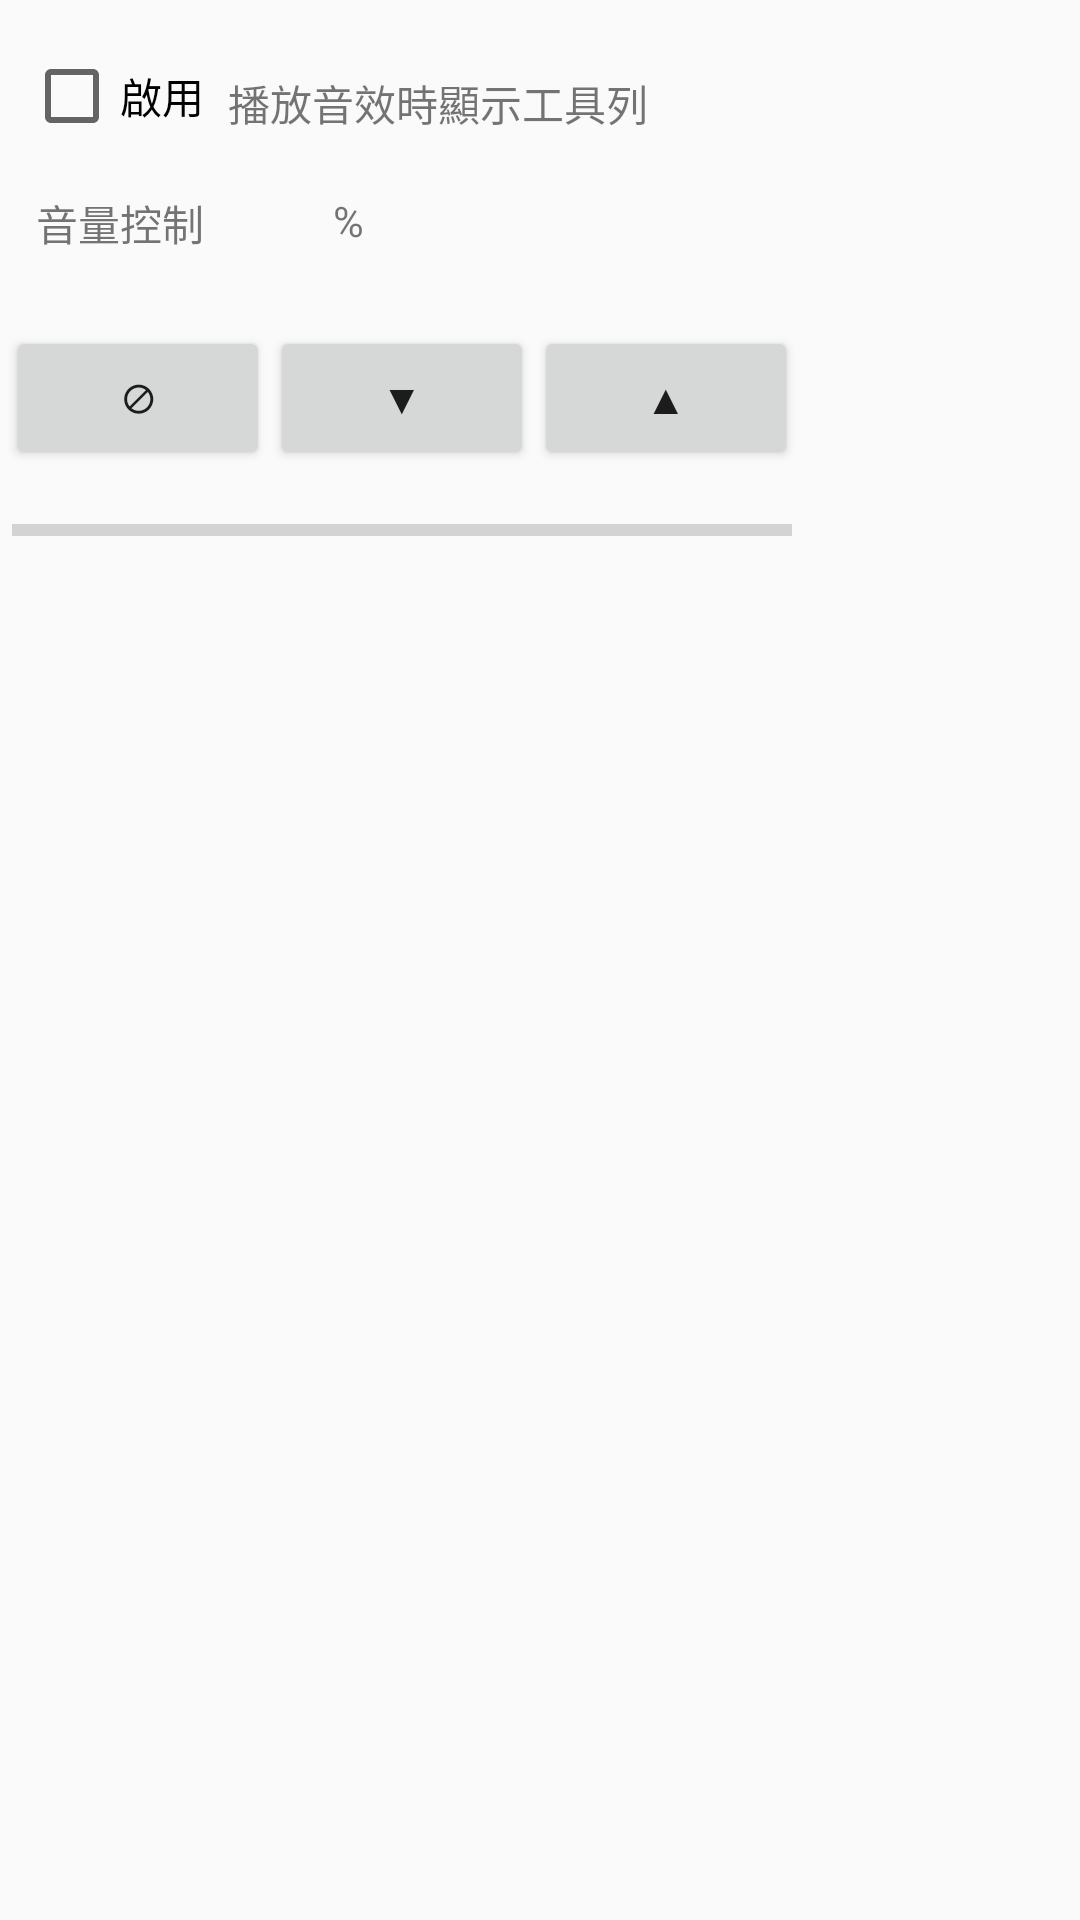

Produce the Android XML layout that renders to this screen, including the resource entries it uses.
<!-- AndroidManifest.xml: activity theme Theme.Dialog -->
<!-- res/layout/activity_main.xml -->
<?xml version="1.0" encoding="utf-8"?>
<android.support.constraint.ConstraintLayout xmlns:android="http://schemas.android.com/apk/res/android"
    xmlns:app="http://schemas.android.com/apk/res-auto"
    xmlns:tools="http://schemas.android.com/tools"
    android:layout_width="match_parent"
    android:layout_height="match_parent"
    tools:context="example.volumecontrol.MainActivity">

    <TextView
        android:id="@+id/textView4"
        android:layout_width="wrap_content"
        android:layout_height="wrap_content"
        android:layout_marginStart="4dp"
        android:layout_marginTop="16dp"
        android:text="@string/volume_control"
        app:layout_constraintStart_toStartOf="@+id/checkBox_Enable"
        app:layout_constraintTop_toBottomOf="@+id/checkBox_Enable" />

    <CheckBox
        android:id="@+id/checkBox_Enable"
        android:layout_width="wrap_content"
        android:layout_height="wrap_content"
        android:layout_marginStart="8dp"
        android:layout_marginTop="16dp"
        android:text="@string/enable"
        app:layout_constraintStart_toStartOf="parent"
        app:layout_constraintTop_toTopOf="parent" />

    <TextView
        android:id="@+id/textView_VolumePercent"
        android:layout_width="27dp"
        android:layout_height="wrap_content"
        android:layout_marginStart="12dp"
        android:text="   "
        app:layout_constraintStart_toEndOf="@+id/textView4"
        app:layout_constraintTop_toTopOf="@+id/textView4" />

    <TextView
        android:id="@+id/textView3"
        android:layout_width="wrap_content"
        android:layout_height="wrap_content"
        android:layout_marginStart="4dp"
        android:text="%"
        app:layout_constraintStart_toEndOf="@+id/textView_VolumePercent"
        app:layout_constraintTop_toTopOf="@+id/textView_VolumePercent" />

    <TextView
        android:id="@+id/textView6"
        android:layout_width="wrap_content"
        android:layout_height="wrap_content"
        android:layout_marginStart="8dp"
        android:layout_marginTop="8dp"
        android:text="@string/show_notification_bar_when_detect_sound"
        app:layout_constraintStart_toEndOf="@+id/checkBox_Enable"
        app:layout_constraintTop_toTopOf="@+id/checkBox_Enable" />

    <Button
        android:id="@+id/button_ToggleVolume"
        android:layout_width="wrap_content"
        android:layout_height="wrap_content"
        android:layout_marginStart="2dp"
        android:layout_marginTop="24dp"
        android:text="@string/mute"
        app:layout_constraintStart_toStartOf="parent"
        app:layout_constraintTop_toBottomOf="@+id/textView4" />

    <Button
        android:id="@+id/button_DownVolume"
        android:layout_width="wrap_content"
        android:layout_height="wrap_content"
        android:text="@string/down_volume"
        app:layout_constraintStart_toEndOf="@+id/button_ToggleVolume"
        app:layout_constraintTop_toTopOf="@+id/button_ToggleVolume" />

    <Button
        android:id="@+id/button_UpVolume"
        android:layout_width="wrap_content"
        android:layout_height="wrap_content"
        android:text="@string/up_volume"
        app:layout_constraintStart_toEndOf="@+id/button_DownVolume"
        app:layout_constraintTop_toTopOf="@+id/button_DownVolume" />

    <ProgressBar
        android:id="@+id/progressBar_Volume"
        style="?android:attr/progressBarStyleHorizontal"
        android:layout_width="260dp"
        android:layout_height="24dp"
        android:layout_marginStart="4dp"
        android:layout_marginTop="8dp"
        app:layout_constraintStart_toStartOf="parent"
        app:layout_constraintTop_toBottomOf="@+id/button_DownVolume" />

</android.support.constraint.ConstraintLayout>
<!-- resources referenced by this layout -->
<resources>
  <string name="down_volume">▼</string>
  <string name="enable">啟用</string>
  <string name="mute">⊘</string>
  <string name="show_notification_bar_when_detect_sound">播放音效時顯示工具列</string>
  <string name="up_volume">▲</string>
  <string name="volume_control">音量控制</string>
  <style name="Theme.Dialog" parent="AppTheme">
          <item name="android:windowIsFloating">true</item>
      </style>
  <style name="AppTheme" parent="Theme.AppCompat.Light.DarkActionBar">
          
          <item name="colorPrimary">@color/colorPrimary</item>
          <item name="colorPrimaryDark">@color/colorPrimaryDark</item>
          <item name="colorAccent">@color/colorAccent</item>
      </style>
  <color name="colorPrimary">#3f84b5</color>
  <color name="colorPrimaryDark">#2a5a7c</color>
  <color name="colorAccent">#bababa</color>
</resources>
